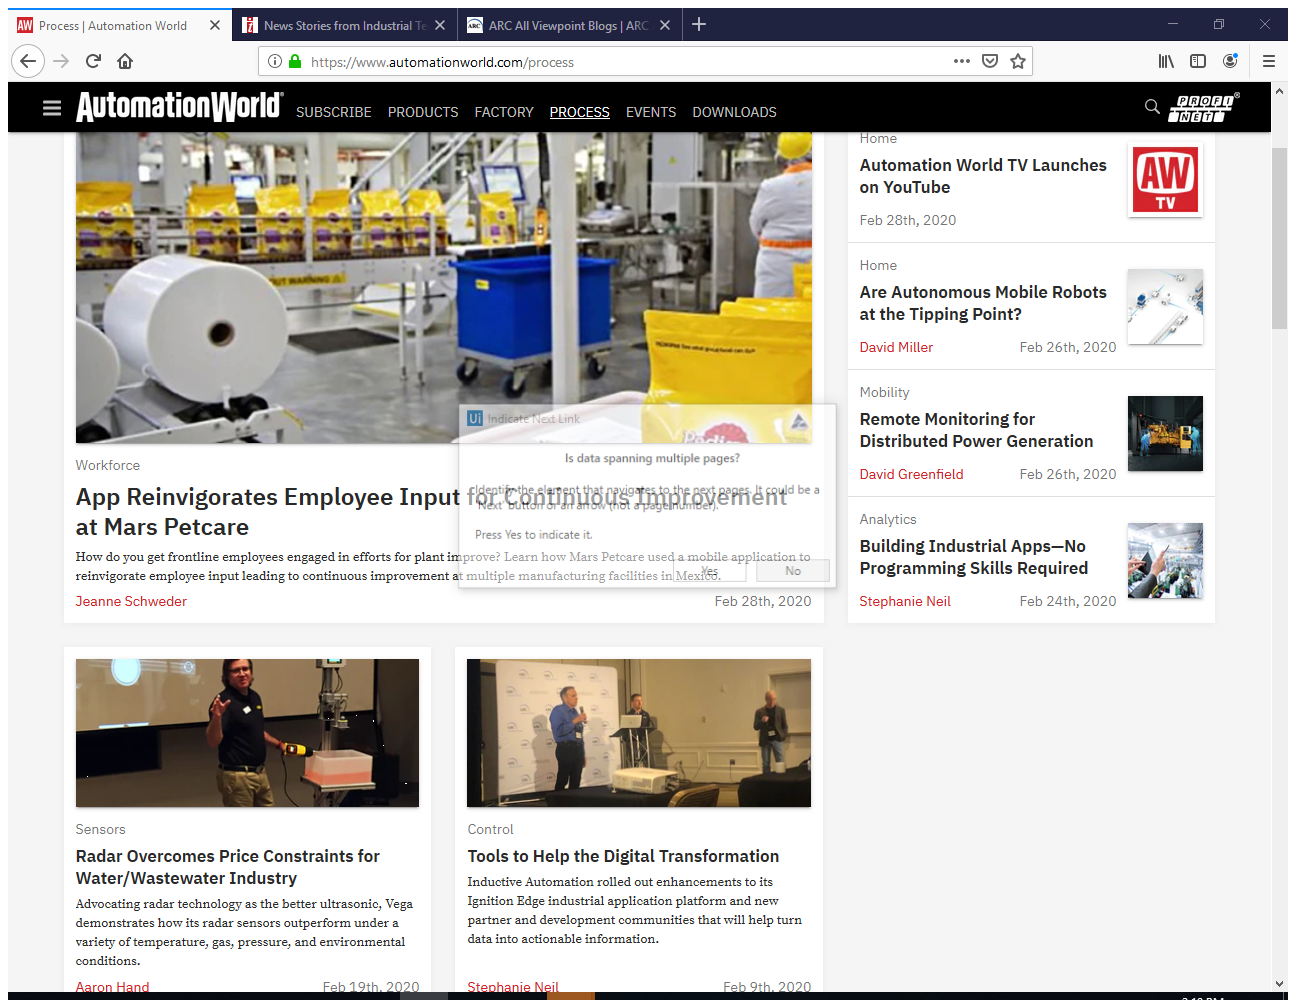
Task: All_Initial_Data
Workflow: AutomationWorldData

Step 1: Attach Browser 'ProcessAu Page' in window 'Process | Automation World' (firefox.exe)

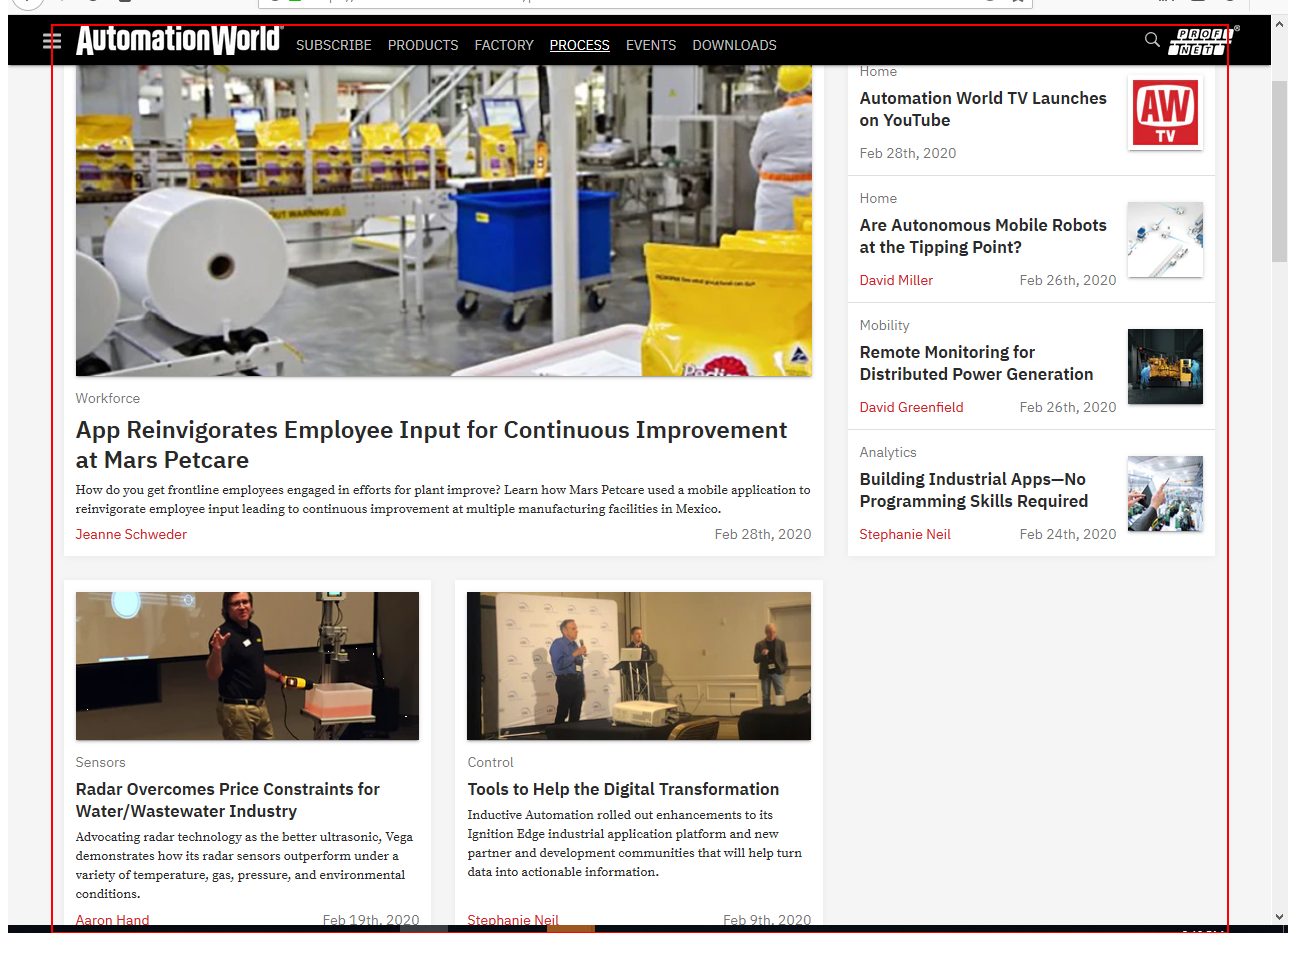
Step 2: get-text from the main

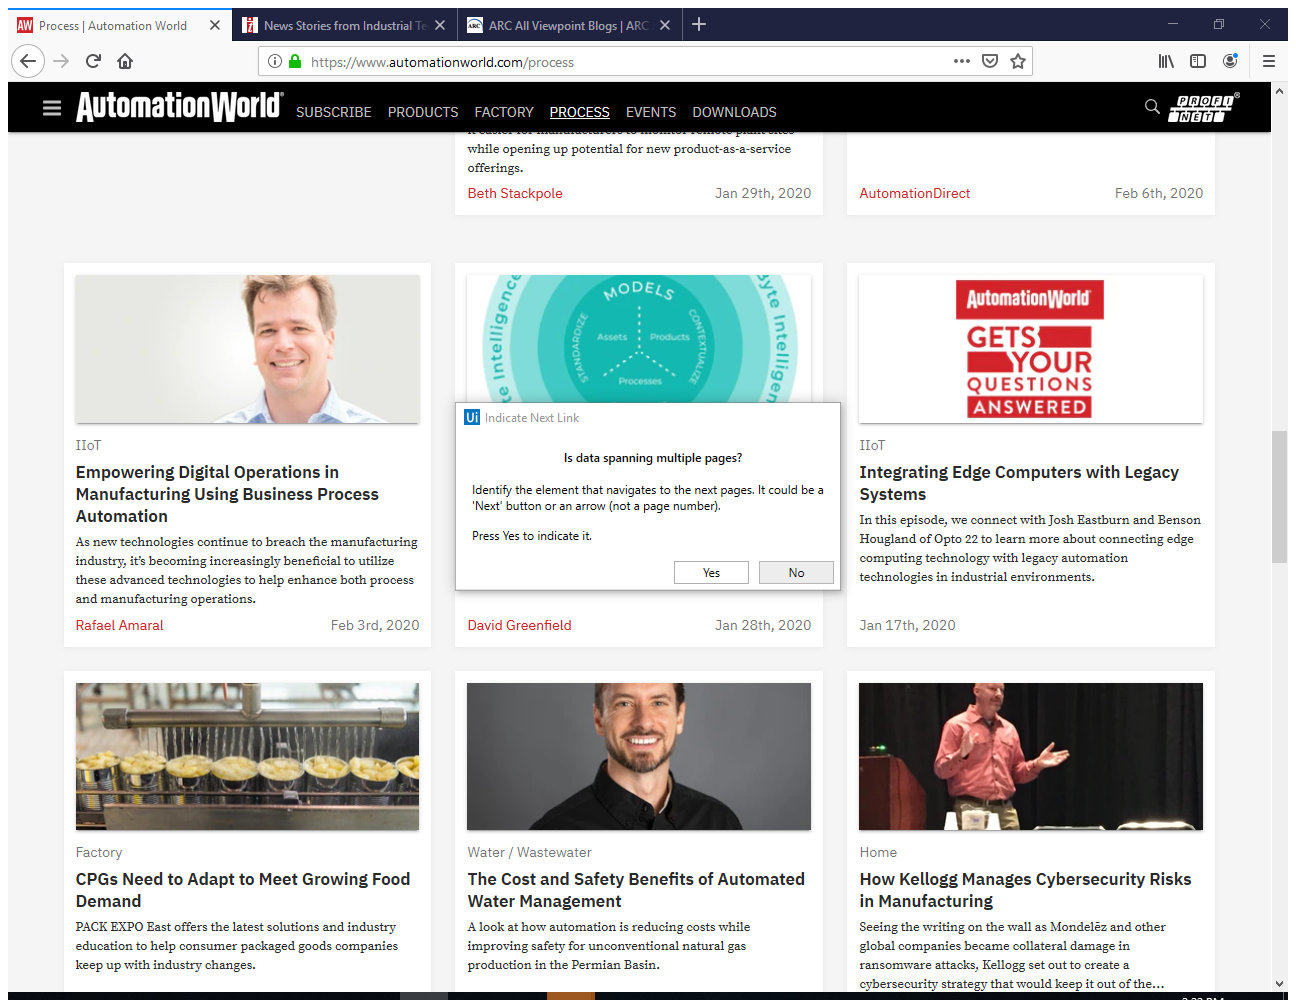
Step 3: Attach Browser 'ProcessAu Page' in window 'Process | Automation World' (firefox.exe)

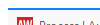
Step 4: get-text from the page

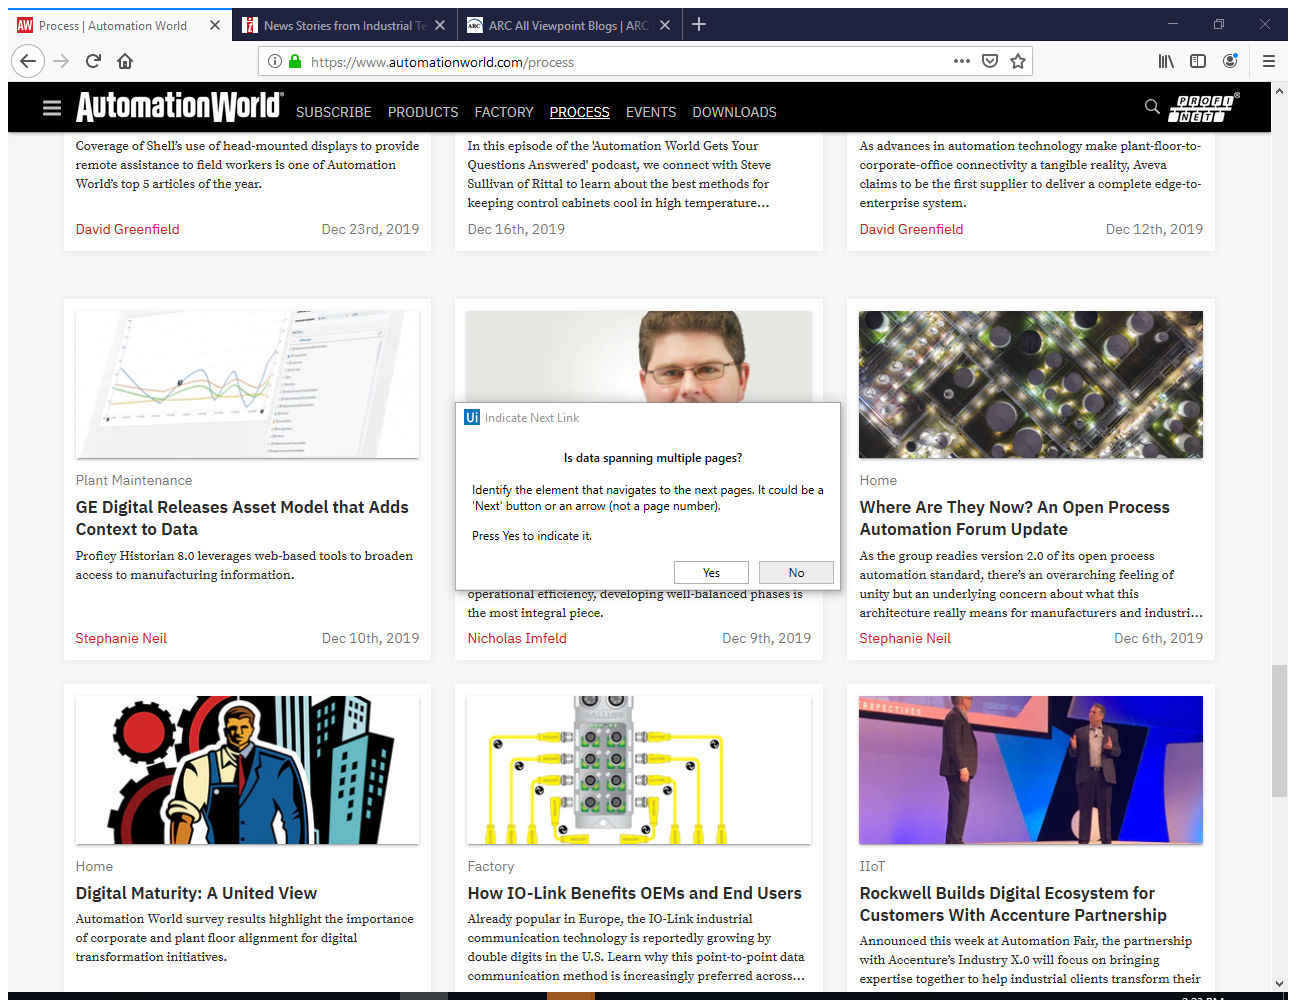
Step 5: Attach Browser 'ProcessAu Page' in window 'Process | Automation World' (firefox.exe)

Step 6: get-text from the page (same screen as step 4)

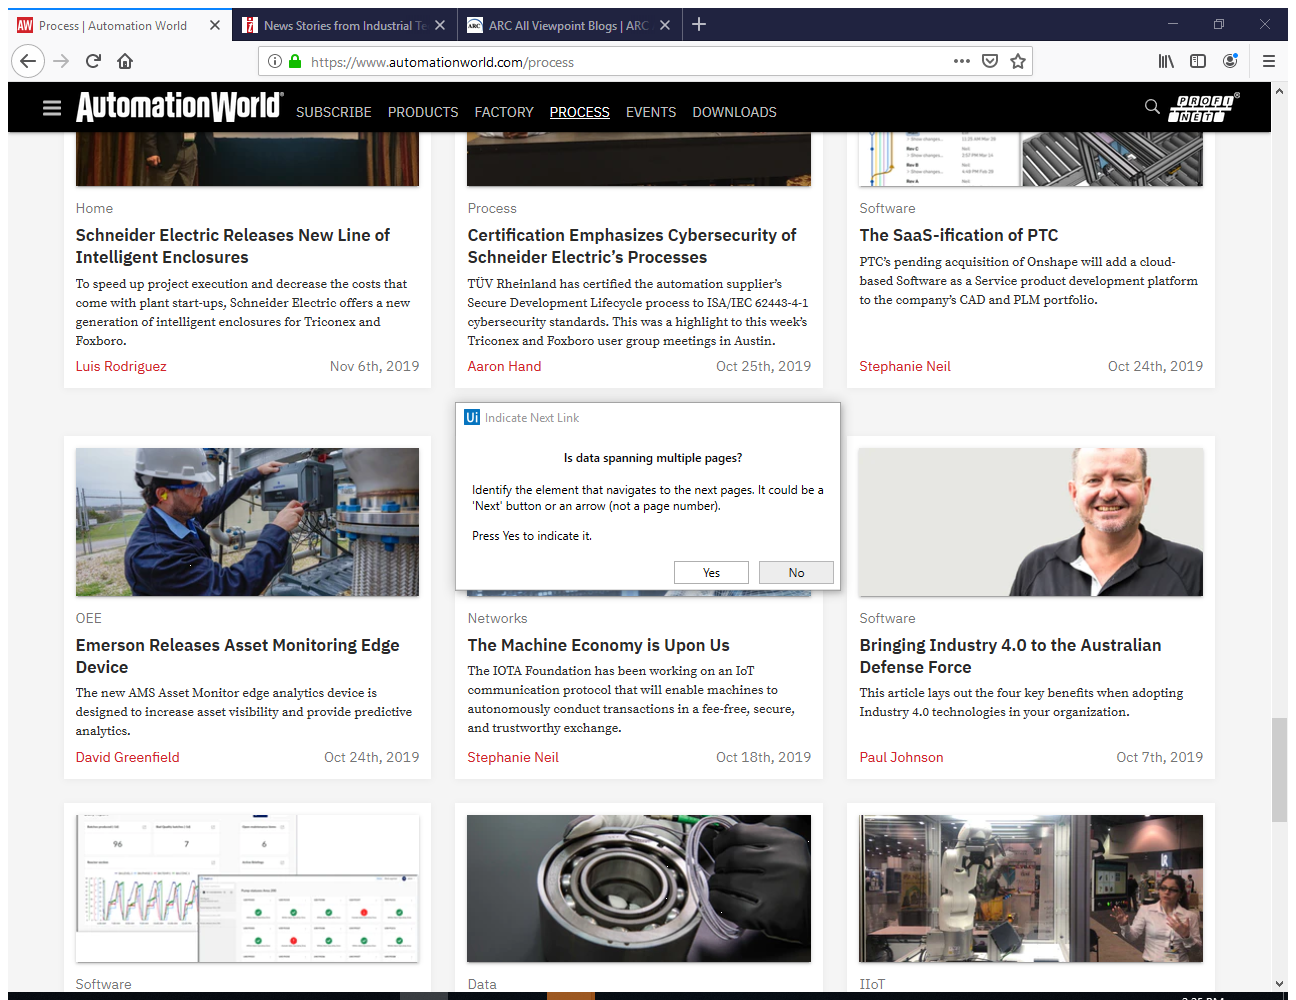
Step 7: Attach Browser 'ProcessAu Page' in window 'Process | Automation World' (firefox.exe)

Step 8: get-text from the page (same screen as step 4)

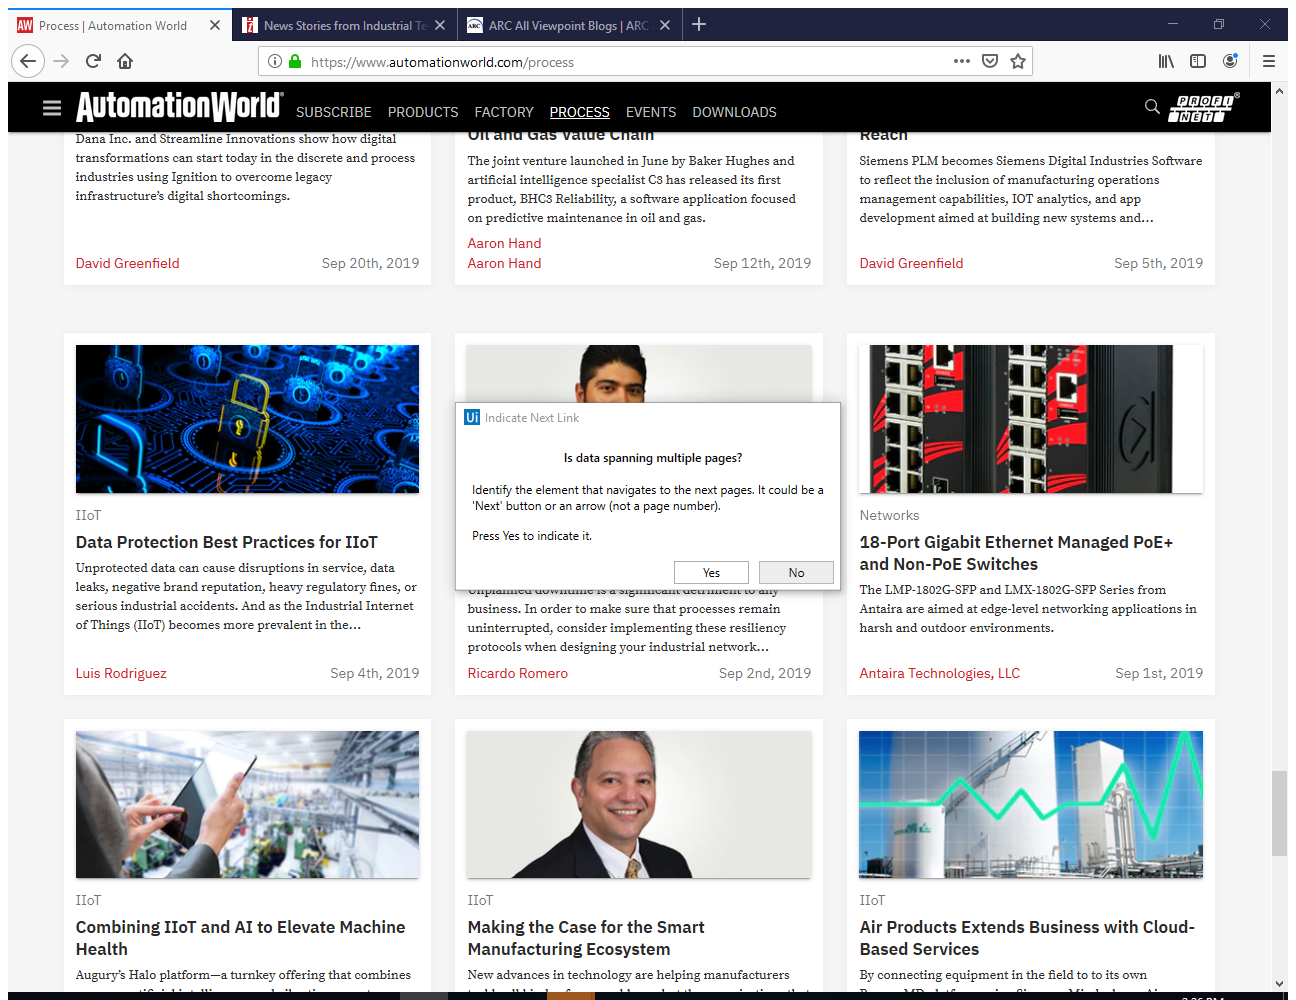
Step 9: Attach Browser 'ProcessAu Page' in window 'Process | Automation World' (firefox.exe)

Step 10: get-text from the page (same screen as step 4)

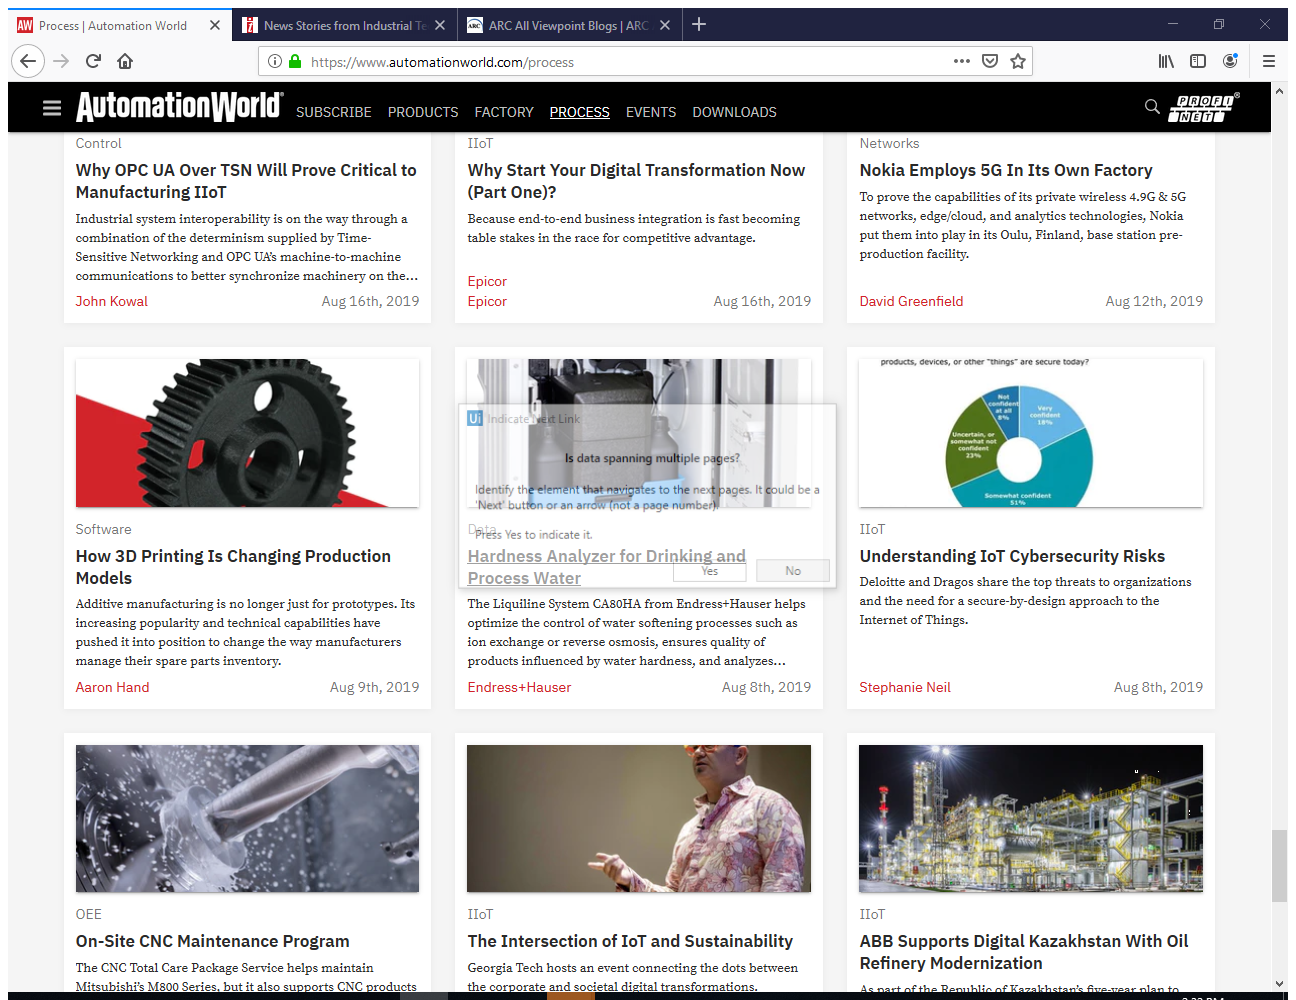
Step 11: Attach Browser 'ProcessAu Page' in window 'Process | Automation World' (firefox.exe)

Step 12: get-text from the page (same screen as step 4)

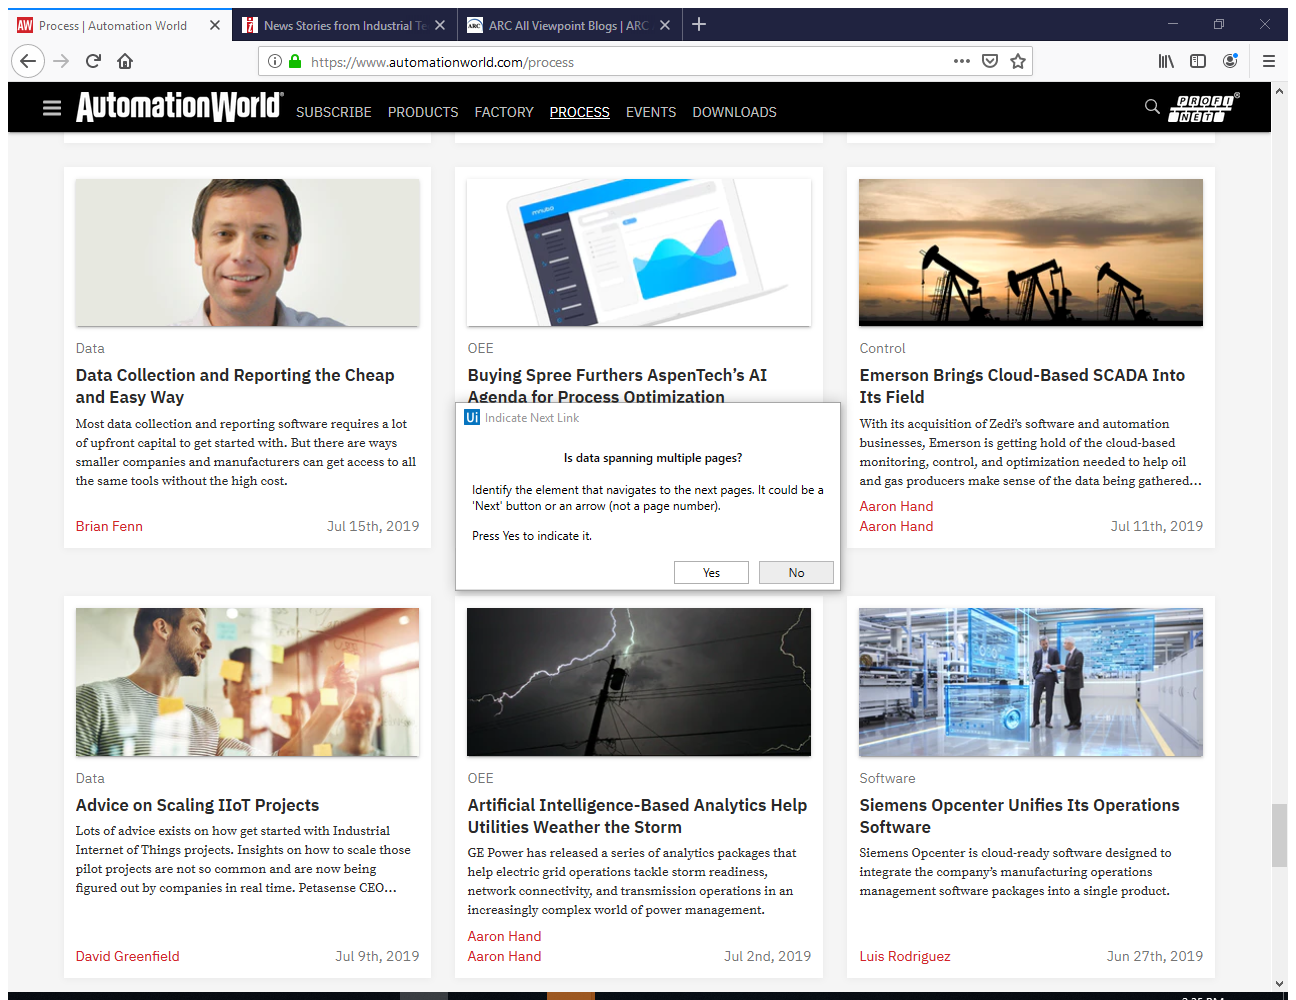
Step 13: Attach Browser 'ProcessAu Page' in window 'Process | Automation World' (firefox.exe)

Step 14: get-text from the page (same screen as step 4)